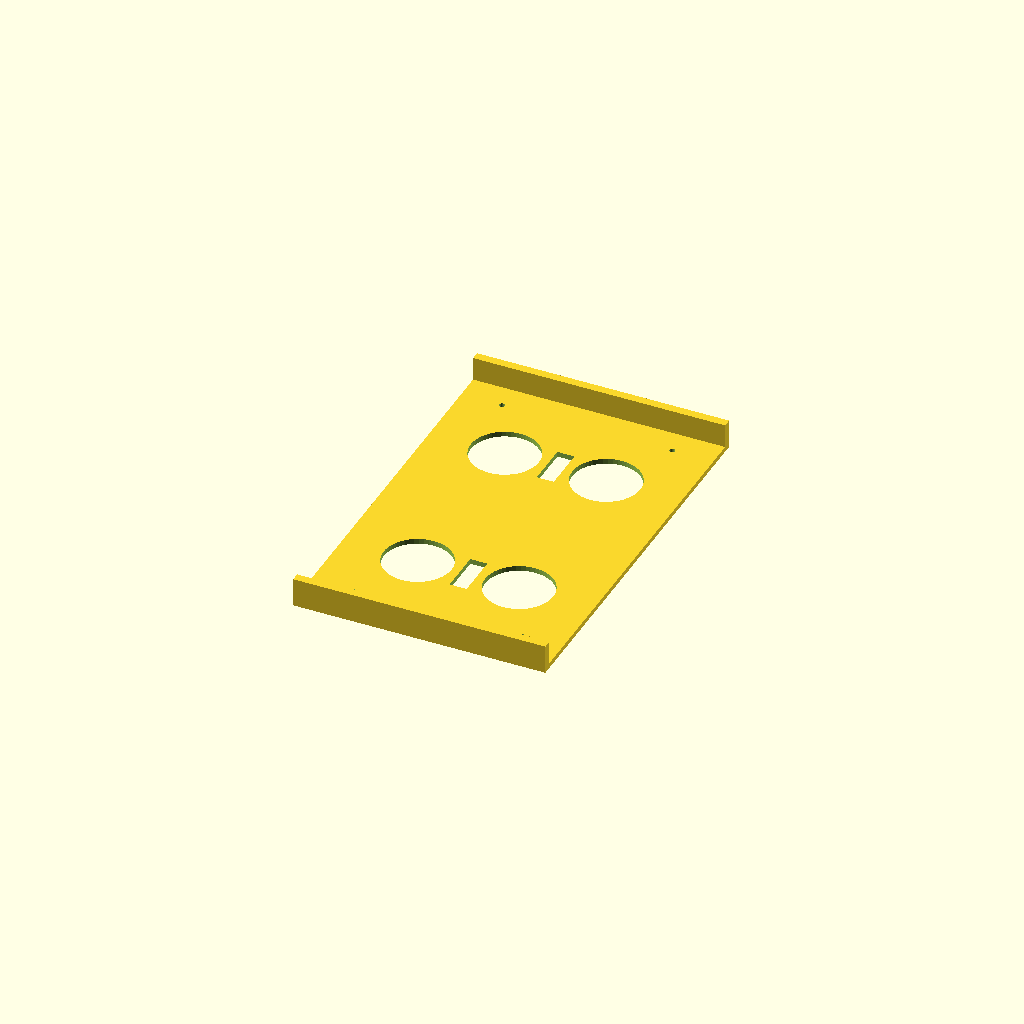
Cell 1 — every parameter at its default value.
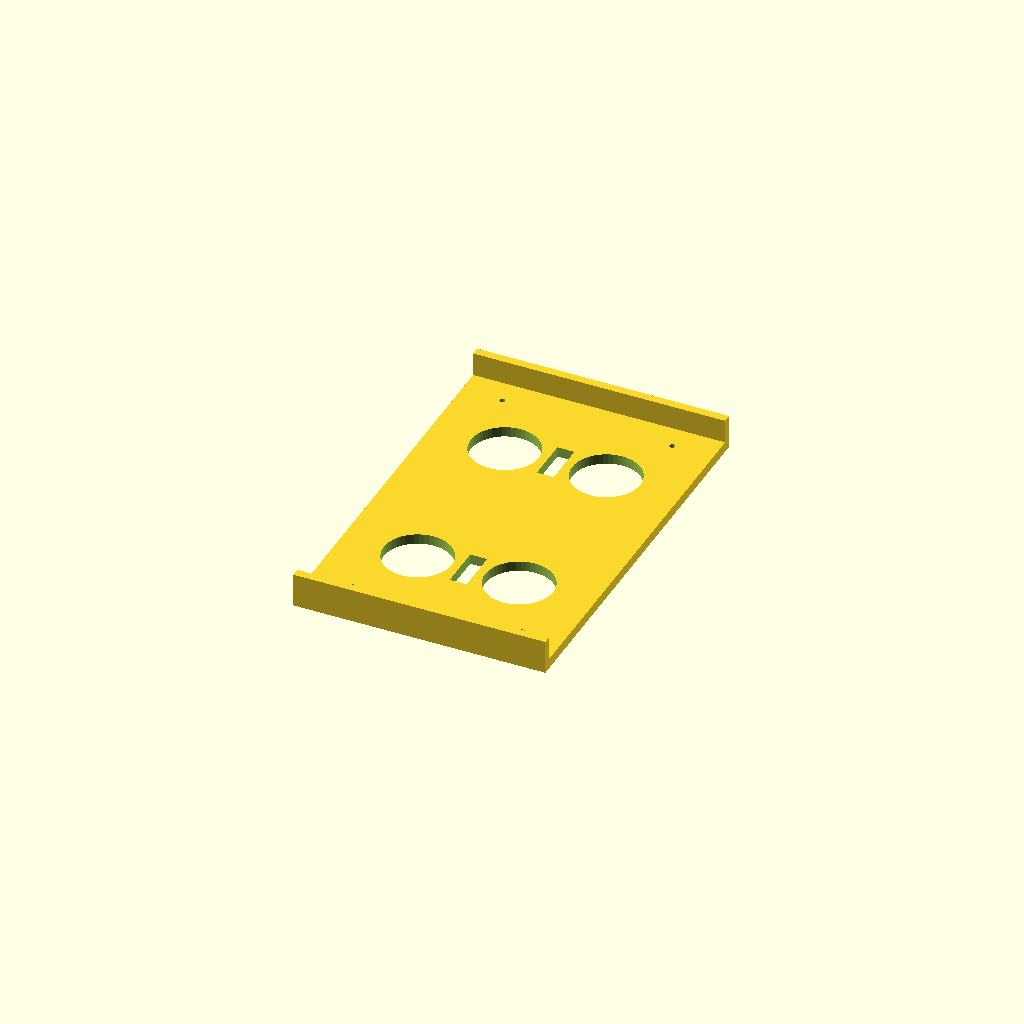
Cell 2 — tray_t set to 6, the other parameters unchanged.
One fixed orthographic camera (rotation 55°, 0°, 25°; colour scheme Cornfield) for every cell.
OpenSCAD source file cad/openscad/delivery/battery_tray.scad:
// DS-D · bandeja de batería sobre la placa superior (impresa PA12-CF). Batería 12S5P transversal (220 mm en y),
// 2 correas con hebilla de leva + topes; 4.7 kg: los topes evitan que se corra en frenadas (5 g de diseño).
// Local: apoyo sobre la placa en z = 0; centrada en battery_pos.
include <ds_d_frame.scad>
tray_t = 3;
module battery_tray() {
    bw = battery_dims[1]; bl = battery_dims[0];
    difference() {
        union() {
            crbox([bw + 14, bl + 14, tray_t], 5);
            for (y = [-1, 1]) translate([-(bw + 14) / 2, y * (bl / 2 + 3.5) - 3.5, 0]) cube([bw + 14, 5, tray_t + 14]);
        }
        for (p = battery_tray_bolts) translate([p[0] - battery_pos[0], p[1], -1]) cylinder(d = M3, h = tray_t + 2);
        for (y = [-1, 1]) translate([-5, y * 55 - 13, -1]) cube([10, 26, tray_t + 2]);      // correas
        for (x = [-1, 1], y = [-1, 1]) translate([x * bw / 4.5, y * bl / 4, -1]) cylinder(d = 40, h = tray_t + 2);
    }
}
battery_tray();
Customizer parameters (derived from the source; name, type, default, range or options):
tray_t: number, default 3
